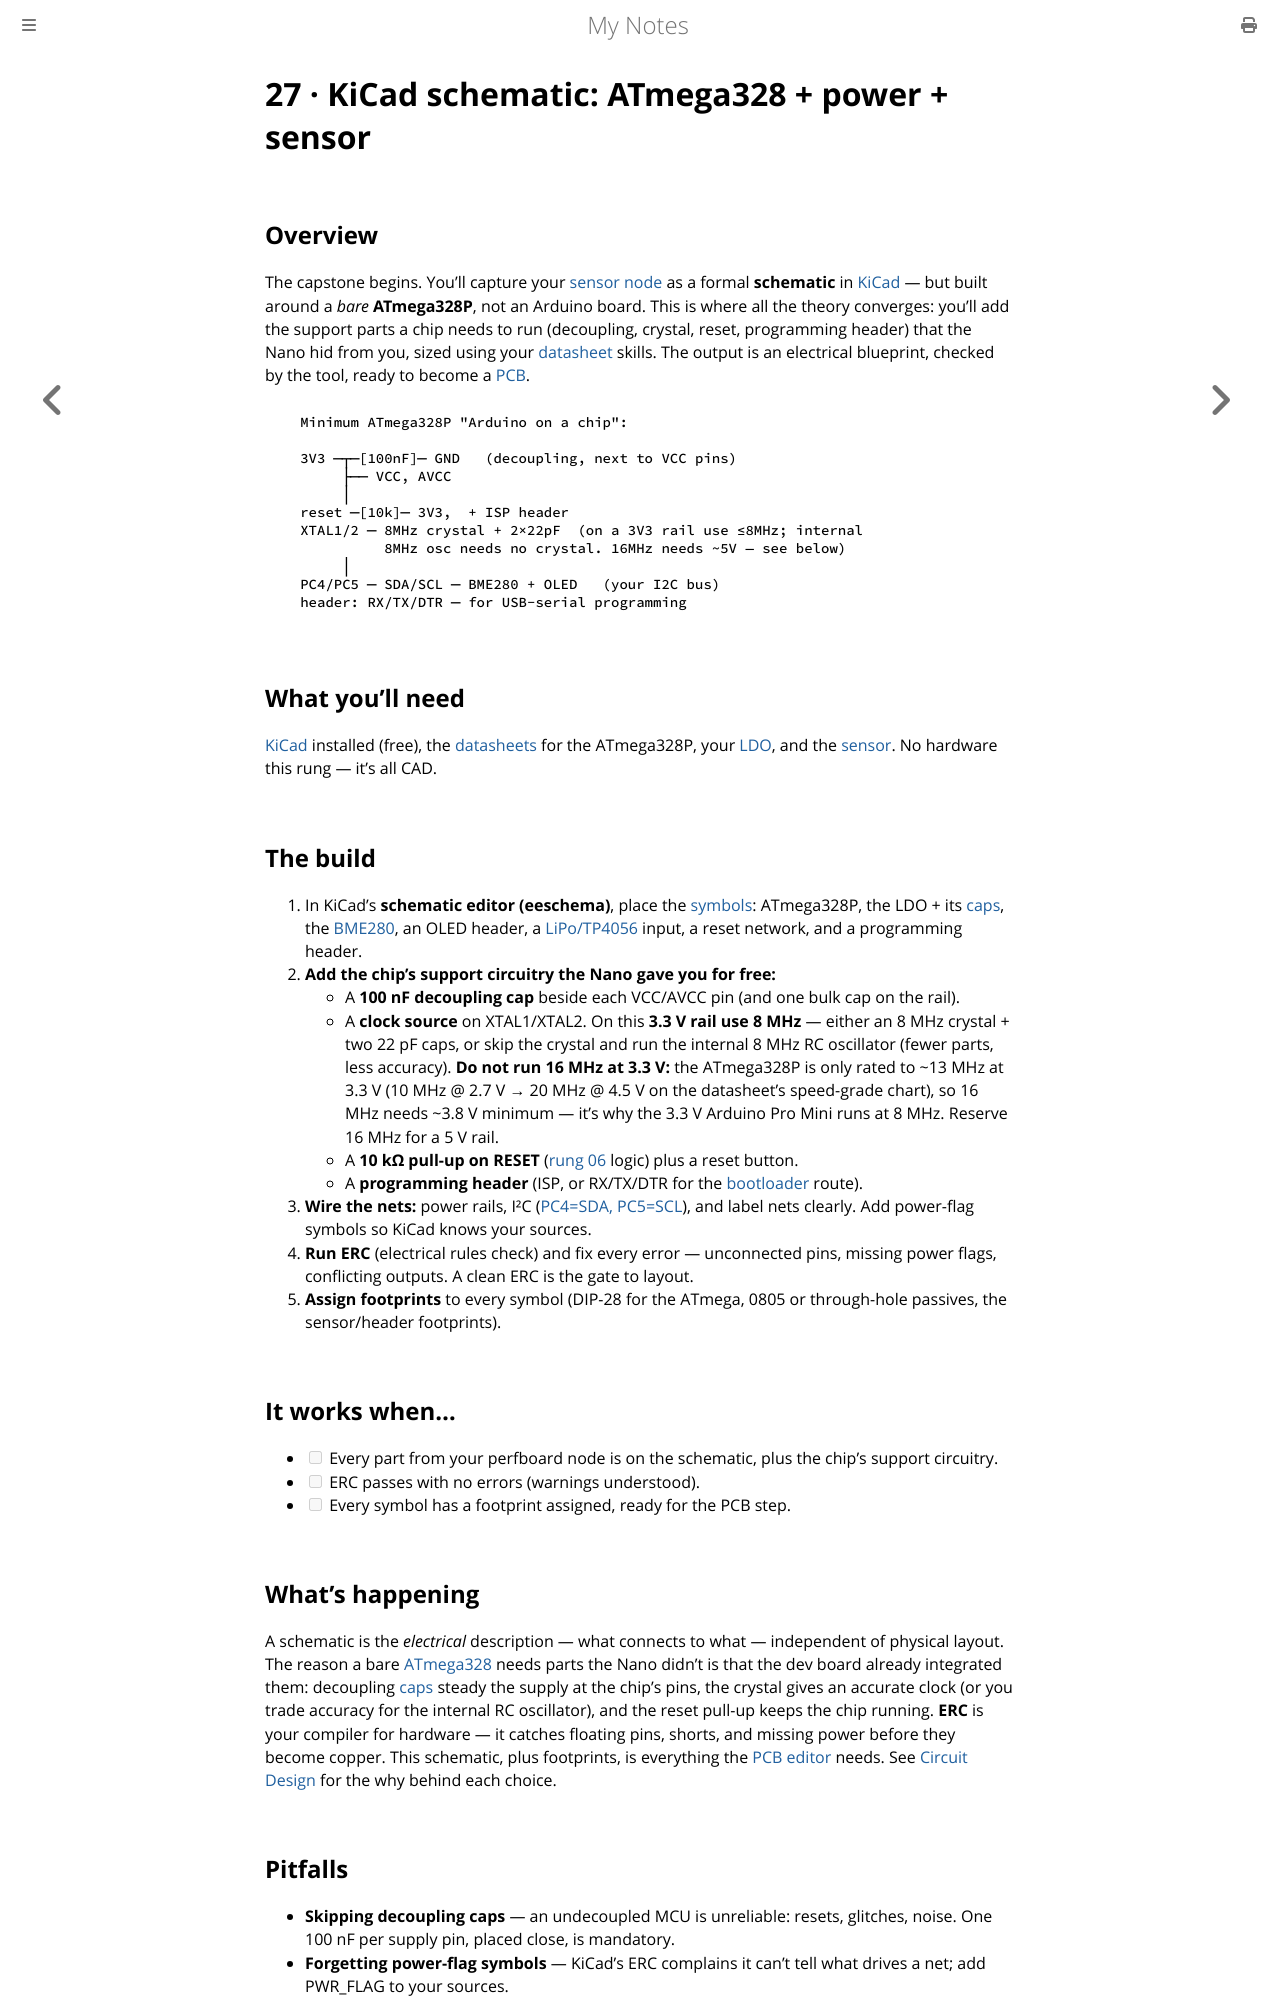

repository: paritystack/notes · page: hands-on/27_kicad_schematic_capstone.html · generator: mdbook

# 27 · KiCad schematic: ATmega328 + power + sensor

## Overview

The capstone begins. You'll capture your [sensor node](26_perfboard_build.md) as a formal
**schematic** in [KiCad](../electronics/kicad_schematic.md) — but built around a *bare*
**ATmega328P**, not an Arduino board. This is where all the theory converges: you'll add the
support parts a chip needs to run (decoupling, crystal, reset, programming header) that the
Nano hid from you, sized using your [datasheet](20_read_a_datasheet.md) skills. The output is
an electrical blueprint, checked by the tool, ready to become a [PCB](28_kicad_pcb_layout.md).

```
   Minimum ATmega328P "Arduino on a chip":

   3V3 ─┬─[100nF]─ GND   (decoupling, next to VCC pins)
        ├── VCC, AVCC
        │
   reset ─[10k]─ 3V3,  + ISP header
   XTAL1/2 ─ 8MHz crystal + 2×22pF  (on a 3V3 rail use ≤8MHz; internal
             8MHz osc needs no crystal. 16MHz needs ~5V — see below)
        │
   PC4/PC5 ─ SDA/SCL ─ BME280 + OLED   (your I2C bus)
   header: RX/TX/DTR ─ for USB-serial programming
```

## What you'll need

[KiCad](../electronics/kicad_schematic.md) installed (free), the
[datasheets](20_read_a_datasheet.md) for the ATmega328P, your [LDO](21_ldo_regulator.md), and
the [sensor](17_i2c_sensor.md). No hardware this rung — it's all CAD.

## The build

1. In KiCad's **schematic editor (eeschema)**, place the [symbols](../electronics/symbols.md):
   ATmega328P, the LDO + its [caps](21_ldo_regulator.md), the [BME280](17_i2c_sensor.md), an
   OLED header, a [LiPo/TP4056](22_lipo_charging.md) input, a reset network, and a programming
   header.
2. **Add the chip's support circuitry the Nano gave you for free:**
   - A **100 nF decoupling cap** beside each VCC/AVCC pin (and one bulk cap on the rail).
   - A **clock source** on XTAL1/XTAL2. On this **3.3 V rail use 8 MHz** — either an
     8 MHz crystal + two 22 pF caps, or skip the crystal and run the internal 8 MHz RC
     oscillator (fewer parts, less accuracy). **Do not run 16 MHz at 3.3 V:** the
     ATmega328P is only rated to ~13 MHz at 3.3 V (10 MHz @ 2.7 V → 20 MHz @ 4.5 V on
     the datasheet's speed-grade chart), so 16 MHz needs ~3.8 V minimum — it's why the
     3.3 V Arduino Pro Mini runs at 8 MHz. Reserve 16 MHz for a 5 V rail.
   - A **10 kΩ pull-up on RESET** ([rung 06](06_button_pullup.md) logic) plus a reset button.
   - A **programming header** (ISP, or RX/TX/DTR for the [bootloader](29_order_assemble.md) route).
3. **Wire the nets:** power rails, I²C ([PC4=SDA, PC5=SCL](17_i2c_sensor.md)), and label nets
   clearly. Add power-flag symbols so KiCad knows your sources.
4. **Run ERC** (electrical rules check) and fix every error — unconnected pins, missing power
   flags, conflicting outputs. A clean ERC is the gate to layout.
5. **Assign footprints** to every symbol (DIP-28 for the ATmega, 0805 or through-hole passives,
   the sensor/header footprints).

## It works when…

- [ ] Every part from your perfboard node is on the schematic, plus the chip's support circuitry.
- [ ] ERC passes with no errors (warnings understood).
- [ ] Every symbol has a footprint assigned, ready for the PCB step.

## What's happening

A schematic is the *electrical* description — what connects to what — independent of physical
layout. The reason a bare [ATmega328](../embedded/avr.md) needs parts the Nano didn't is that
the dev board already integrated them: decoupling [caps](../electronics/capacitors.md) steady
the supply at the chip's pins, the crystal gives an accurate clock (or you trade accuracy for
the internal RC oscillator), and the reset pull-up keeps the chip running. **ERC** is your
compiler for hardware — it catches floating pins, shorts, and missing power before they become
copper. This schematic, plus footprints, is everything the [PCB editor](28_kicad_pcb_layout.md)
needs. See [Circuit Design](../electronics/circuit_design.md) for the why behind each choice.
